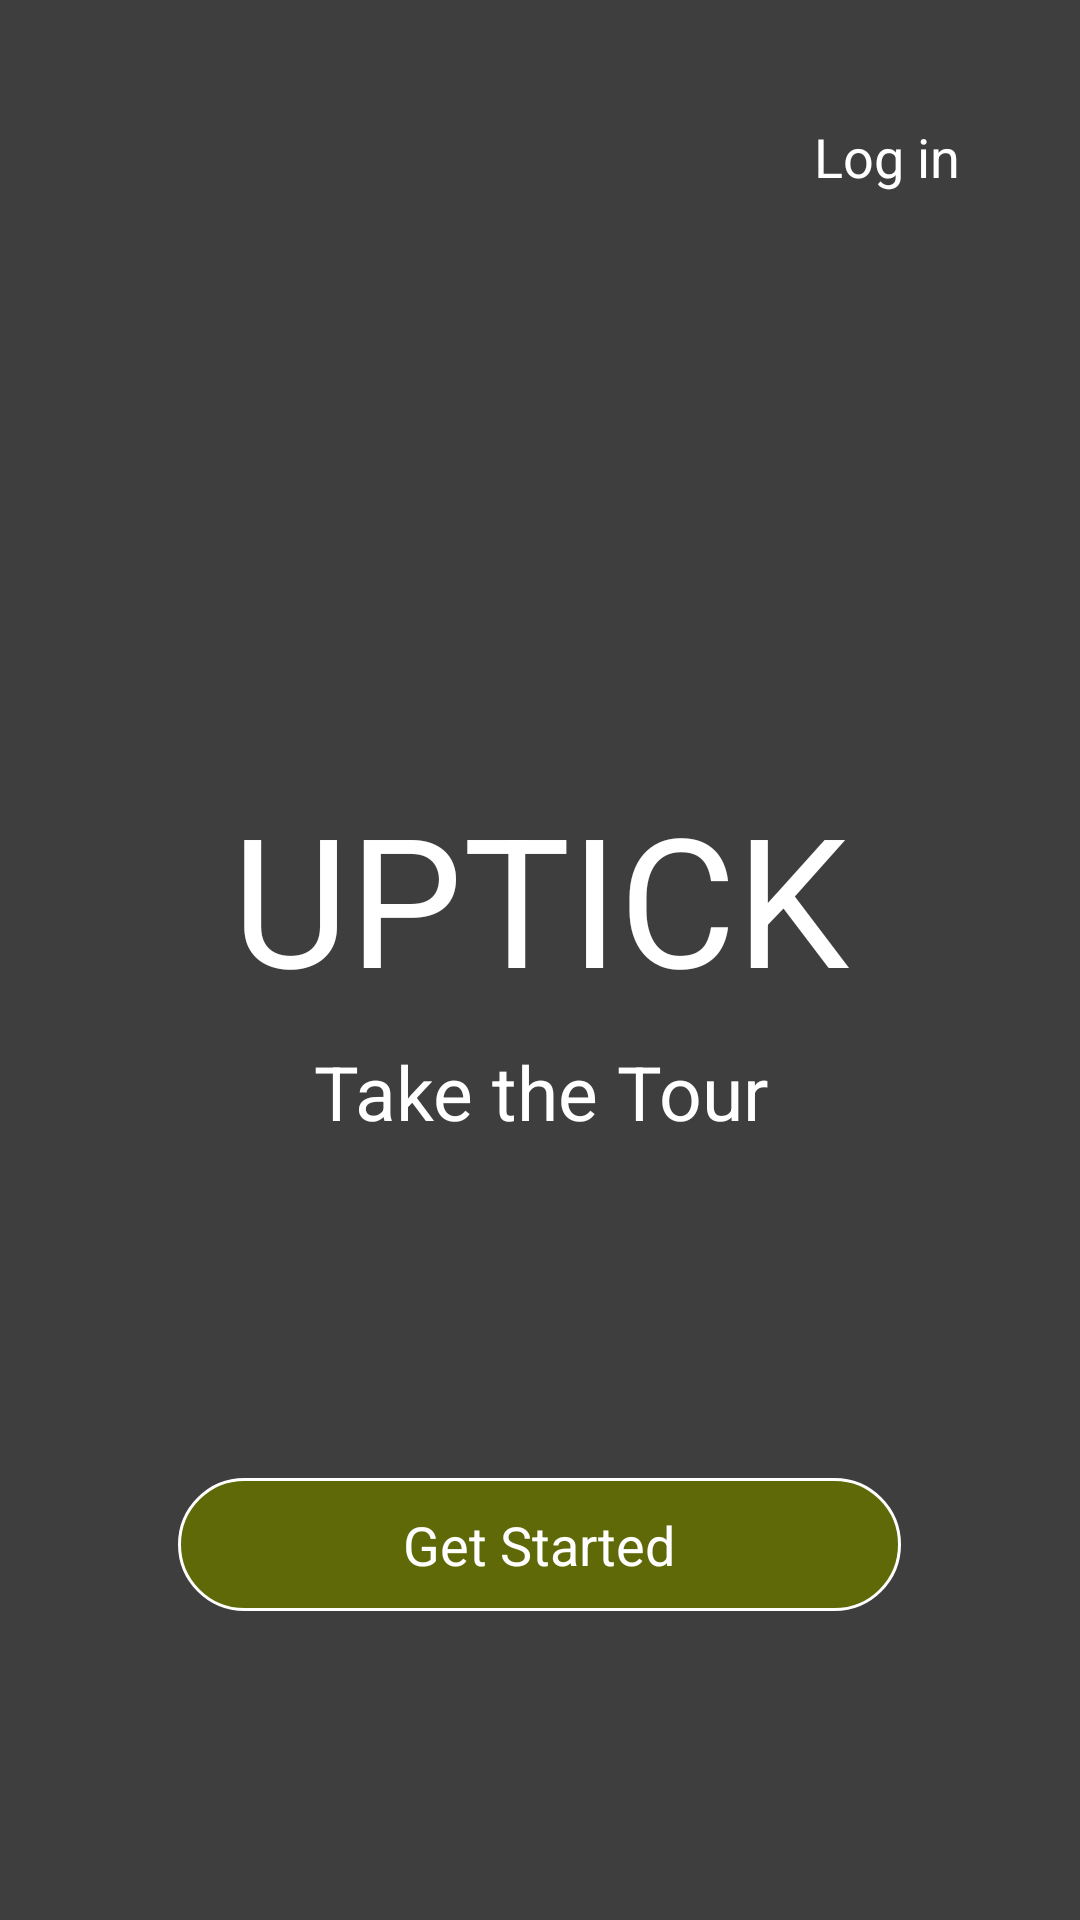

Android layout source for this screen:
<!-- AndroidManifest.xml: application theme AppTheme.NoActionBar -->
<!-- res/layout/welcome_fragment.xml -->
<?xml version="1.0" encoding="utf-8"?>
<RelativeLayout xmlns:android="http://schemas.android.com/apk/res/android"
    android:layout_width="match_parent"
    android:layout_height="match_parent"
    android:background="@color/black_trans">

    <LinearLayout
        android:layout_width="match_parent"
        android:layout_height="wrap_content"
        android:padding="40dp"
        android:gravity="right">

        <TextView
            android:layout_width="wrap_content"
            android:layout_height="wrap_content"
            android:id="@+id/login_tv"
            android:text="Log in"
            android:textColor="@color/white"
            android:textAppearance="?android:attr/textAppearanceMedium"/>

    </LinearLayout>

    <RelativeLayout
        android:layout_width="match_parent"
        android:layout_height="match_parent"
        android:gravity="center">

        <TextView
            android:layout_width="match_parent"
            android:layout_height="wrap_content"
            android:id="@+id/title_tv"
            android:text="UPTICK"
            android:textColor="@color/white"
            android:textSize="60dp"
            android:gravity="center"/>

        <TextView
            android:layout_width="match_parent"
            android:layout_height="wrap_content"
            android:id="@+id/take_tour_tv"
            android:text="Take the Tour"
            android:textSize="25dp"
            android:textColor="@color/white"
            android:layout_below="@+id/title_tv"
            android:paddingTop="8dp"
            android:gravity="center"/>


    </RelativeLayout>

    <RelativeLayout
        android:layout_width="match_parent"
        android:layout_height="match_parent"
        android:id="@+id/main_screen"
        android:gravity="bottom">

        <RelativeLayout
            android:layout_width="match_parent"
            android:layout_height="250dp"
            android:gravity="center">

            <TextView
                android:layout_width="wrap_content"
                android:layout_height="wrap_content"
                android:id="@+id/get_started_tv"
                android:text="Get Started"
                android:textColor="@color/white"
                android:background="@drawable/rounded_text_background"
                android:textAppearance="?android:attr/textAppearanceMedium"/>

        </RelativeLayout>

    </RelativeLayout>

</RelativeLayout>
<!-- resources referenced by this layout -->
<resources>
  <color name="black_trans">#C0000000</color>
  <color name="white">#FFFFFF</color>
  <!-- drawable rounded_text_background (drawable) -->
  <?xml version="1.0" encoding="UTF-8"?>
  <shape xmlns:android="http://schemas.android.com/apk/res/android">
      <solid android:color="@color/green"/>
      <stroke android:width="1dip" android:color="@color/white" />
      <corners android:radius="50dip"/>
      <padding android:left="75dip" android:top="10dip" android:right="75dip" android:bottom="10dip" />
  </shape>
  <style name="AppTheme.NoActionBar">
          <item name="windowActionBar">false</item>
          <item name="windowNoTitle">true</item>
  
          <item name="colorPrimary">@color/colorPrimary</item>
          <item name="colorAccent">@color/colorAccent</item>
          <item name="android:windowTranslucentNavigation">true</item>
          <item name="android:windowTranslucentStatus">true</item>
          <item name="android:windowIsTranslucent">true</item>
  
          <item name="colorControlNormal">#c5c5c5</item>
      </style>
  <color name="green">#606908</color>
  <color name="colorPrimary">#000000</color>
  <color name="colorAccent">#FF4081</color>
</resources>
